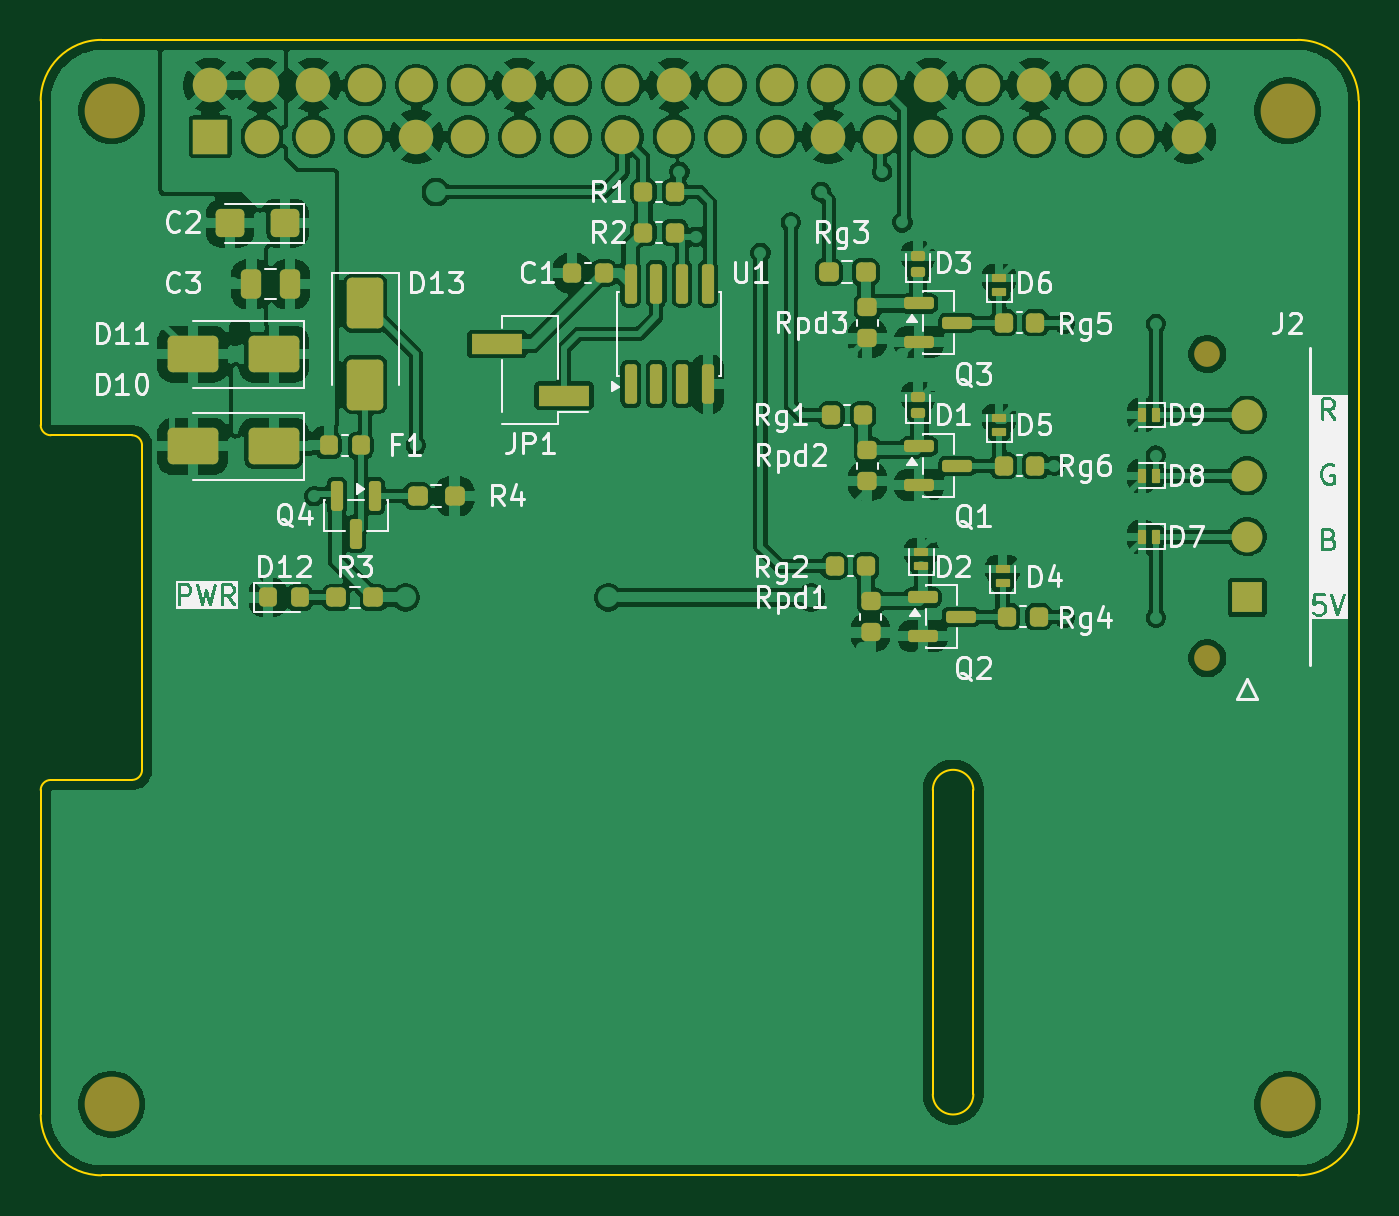
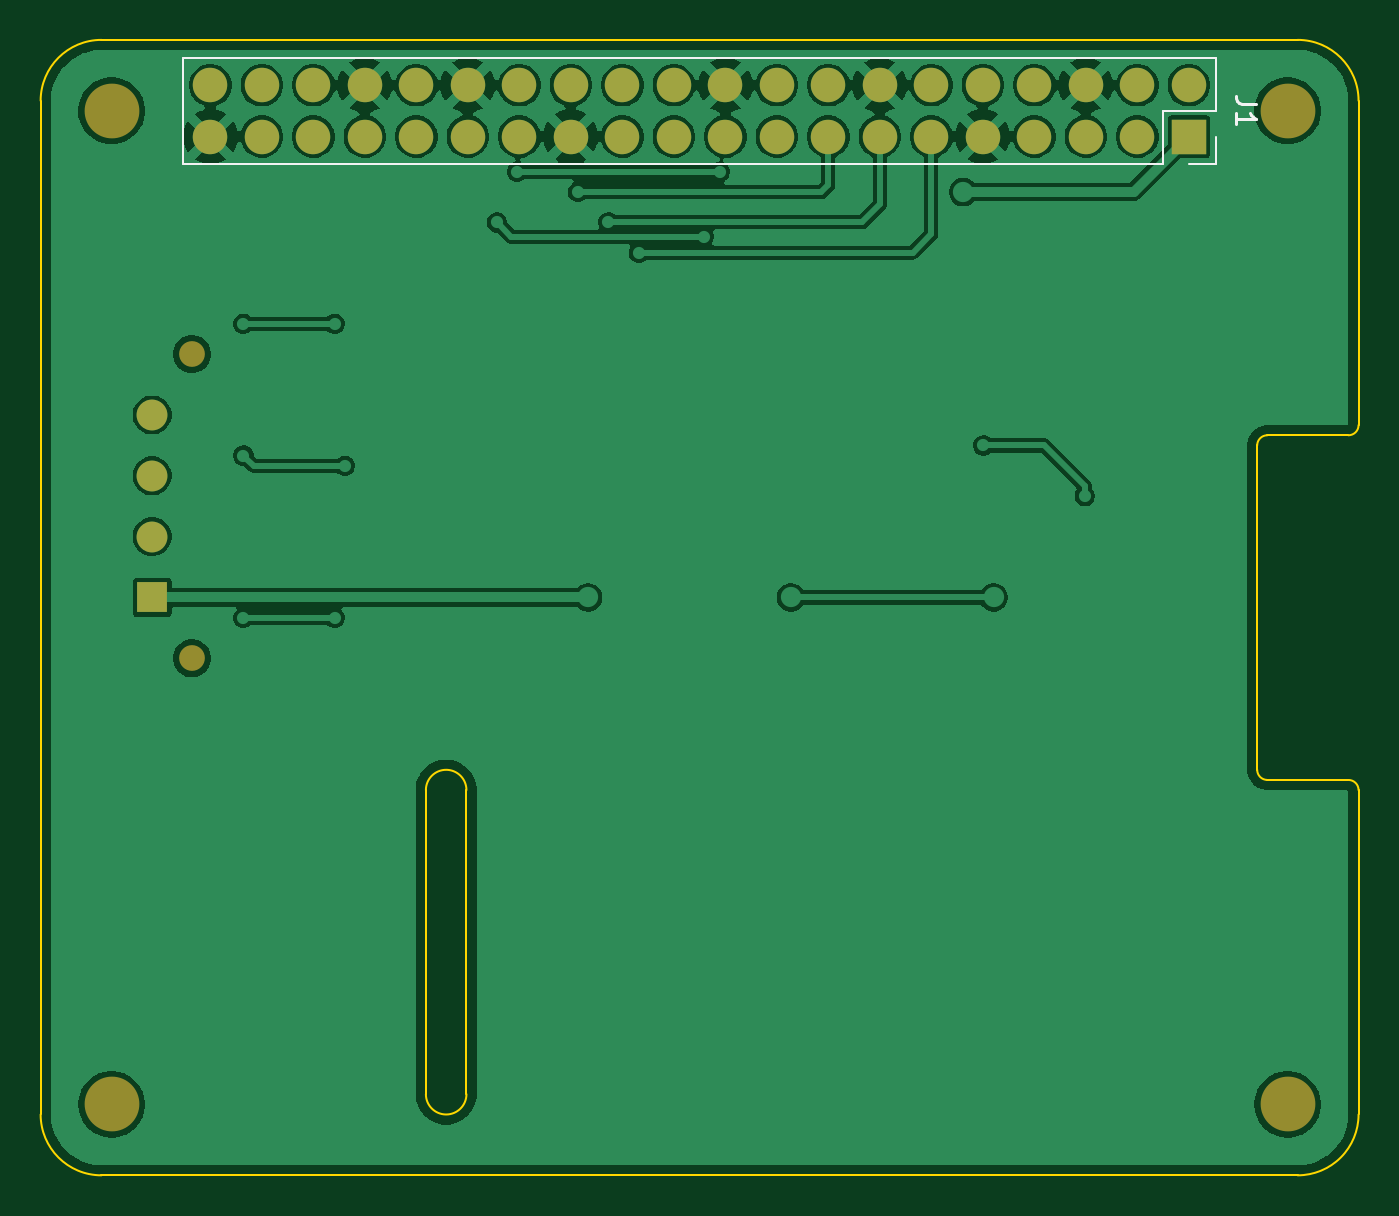
Circuit board: 9 layer files. Board 65.0 x 56.0 mm.
- bottom_copper: S-PCBASSY-001-01-B_Cu.gbl (99246 bytes)
- bottom_mask: S-PCBASSY-001-01-B_Mask.gbs (1912 bytes)
- paste: S-PCBASSY-001-01-B_Paste.gbp (495 bytes)
- bottom_silk: S-PCBASSY-001-01-B_Silkscreen.gbo (1444 bytes)
- outline: S-PCBASSY-001-01-Edge_Cuts.gm1 (1786 bytes)
- top_copper: S-PCBASSY-001-01-F_Cu.gtl (212974 bytes)
- top_mask: S-PCBASSY-001-01-F_Mask.gts (6400 bytes)
- paste: S-PCBASSY-001-01-F_Paste.gtp (4973 bytes)
- top_silk: S-PCBASSY-001-01-F_Silkscreen.gto (80078 bytes)

=== bottom_copper: S-PCBASSY-001-01-B_Cu.gbl (99246 bytes, source omitted) ===
=== bottom_mask: S-PCBASSY-001-01-B_Mask.gbs ===
G04 #@! TF.GenerationSoftware,KiCad,Pcbnew,9.0.7*
G04 #@! TF.CreationDate,2026-02-28T23:28:59+02:00*
G04 #@! TF.ProjectId,S-PCBASSY-001-01,532d5043-4241-4535-9359-2d3030312d30,rev?*
G04 #@! TF.SameCoordinates,Original*
G04 #@! TF.FileFunction,Soldermask,Bot*
G04 #@! TF.FilePolarity,Negative*
%FSLAX46Y46*%
G04 Gerber Fmt 4.6, Leading zero omitted, Abs format (unit mm)*
G04 Created by KiCad (PCBNEW 9.0.7) date 2026-02-28 23:28:59*
%MOMM*%
%LPD*%
G01*
G04 APERTURE LIST*
%ADD10C,1.270000*%
%ADD11R,1.520000X1.520000*%
%ADD12C,1.520000*%
%ADD13C,2.700000*%
%ADD14C,1.700000*%
%ADD15R,1.700000X1.700000*%
G04 APERTURE END LIST*
D10*
X157540000Y-59500000D03*
X157540000Y-74500000D03*
D11*
X159500000Y-71500000D03*
D12*
X159500000Y-68500000D03*
X159500000Y-65500000D03*
X159500000Y-62500000D03*
D13*
X161500000Y-47500000D03*
X103500000Y-96500000D03*
X103500000Y-47500000D03*
X161500000Y-96500000D03*
D14*
X156630000Y-46230000D03*
X156630000Y-48770000D03*
X154090000Y-46230000D03*
X154090000Y-48770000D03*
X151550000Y-46230000D03*
X151550000Y-48770000D03*
X149010000Y-46230000D03*
X149010000Y-48770000D03*
X146470000Y-46230000D03*
X146470000Y-48770000D03*
X143930000Y-46230000D03*
X143930000Y-48770000D03*
X141390000Y-46230000D03*
X141390000Y-48770000D03*
X138850000Y-46230000D03*
X138850000Y-48770000D03*
X136310000Y-46230000D03*
X136310000Y-48770000D03*
X133770000Y-46230000D03*
X133770000Y-48770000D03*
X131230000Y-46230000D03*
X131230000Y-48770000D03*
X128690000Y-46230000D03*
X128690000Y-48770000D03*
X126150000Y-46230000D03*
X126150000Y-48770000D03*
X123610000Y-46230000D03*
X123610000Y-48770000D03*
X121070000Y-46230000D03*
X121070000Y-48770000D03*
X118530000Y-46230000D03*
X118530000Y-48770000D03*
X115990000Y-46230000D03*
X115990000Y-48770000D03*
X113450000Y-46230000D03*
X113450000Y-48770000D03*
X110910000Y-46230000D03*
X110910000Y-48770000D03*
X108370000Y-46230000D03*
D15*
X108370000Y-48770000D03*
M02*

=== paste: S-PCBASSY-001-01-B_Paste.gbp ===
G04 #@! TF.GenerationSoftware,KiCad,Pcbnew,9.0.7*
G04 #@! TF.CreationDate,2026-02-28T23:28:59+02:00*
G04 #@! TF.ProjectId,S-PCBASSY-001-01,532d5043-4241-4535-9359-2d3030312d30,rev?*
G04 #@! TF.SameCoordinates,Original*
G04 #@! TF.FileFunction,Paste,Bot*
G04 #@! TF.FilePolarity,Positive*
%FSLAX46Y46*%
G04 Gerber Fmt 4.6, Leading zero omitted, Abs format (unit mm)*
G04 Created by KiCad (PCBNEW 9.0.7) date 2026-02-28 23:28:59*
%MOMM*%
%LPD*%
G01*
G04 APERTURE LIST*
G04 APERTURE END LIST*
M02*

=== bottom_silk: S-PCBASSY-001-01-B_Silkscreen.gbo ===
G04 #@! TF.GenerationSoftware,KiCad,Pcbnew,9.0.7*
G04 #@! TF.CreationDate,2026-02-28T23:28:59+02:00*
G04 #@! TF.ProjectId,S-PCBASSY-001-01,532d5043-4241-4535-9359-2d3030312d30,rev?*
G04 #@! TF.SameCoordinates,Original*
G04 #@! TF.FileFunction,Legend,Bot*
G04 #@! TF.FilePolarity,Positive*
%FSLAX46Y46*%
G04 Gerber Fmt 4.6, Leading zero omitted, Abs format (unit mm)*
G04 Created by KiCad (PCBNEW 9.0.7) date 2026-02-28 23:28:59*
%MOMM*%
%LPD*%
G01*
G04 APERTURE LIST*
%ADD10C,0.150000*%
%ADD11C,0.120000*%
G04 APERTURE END LIST*
D10*
X105054819Y-47166666D02*
X105769104Y-47166666D01*
X105769104Y-47166666D02*
X105911961Y-47119047D01*
X105911961Y-47119047D02*
X106007200Y-47023809D01*
X106007200Y-47023809D02*
X106054819Y-46880952D01*
X106054819Y-46880952D02*
X106054819Y-46785714D01*
X106054819Y-48166666D02*
X106054819Y-47595238D01*
X106054819Y-47880952D02*
X105054819Y-47880952D01*
X105054819Y-47880952D02*
X105197676Y-47785714D01*
X105197676Y-47785714D02*
X105292914Y-47690476D01*
X105292914Y-47690476D02*
X105340533Y-47595238D01*
D11*
X109640000Y-50100000D02*
X157960000Y-50100000D01*
X107040000Y-50100000D02*
X108370000Y-50100000D01*
X107040000Y-48770000D02*
X107040000Y-50100000D01*
X109640000Y-47500000D02*
X109640000Y-50100000D01*
X107040000Y-47500000D02*
X109640000Y-47500000D01*
X157960000Y-44900000D02*
X157960000Y-50100000D01*
X107040000Y-44900000D02*
X107040000Y-47500000D01*
X107040000Y-44900000D02*
X157960000Y-44900000D01*
M02*

=== outline: S-PCBASSY-001-01-Edge_Cuts.gm1 ===
G04 #@! TF.GenerationSoftware,KiCad,Pcbnew,9.0.7*
G04 #@! TF.CreationDate,2026-02-28T23:28:59+02:00*
G04 #@! TF.ProjectId,S-PCBASSY-001-01,532d5043-4241-4535-9359-2d3030312d30,rev?*
G04 #@! TF.SameCoordinates,Original*
G04 #@! TF.FileFunction,Profile,NP*
%FSLAX46Y46*%
G04 Gerber Fmt 4.6, Leading zero omitted, Abs format (unit mm)*
G04 Created by KiCad (PCBNEW 9.0.7) date 2026-02-28 23:28:59*
%MOMM*%
%LPD*%
G01*
G04 APERTURE LIST*
G04 #@! TA.AperFunction,Profile*
%ADD10C,0.100000*%
G04 #@! TD*
G04 APERTURE END LIST*
D10*
X100500000Y-63500000D02*
G75*
G02*
X100000000Y-63000000I0J500000D01*
G01*
X162000000Y-44000000D02*
G75*
G02*
X165000000Y-47000000I0J-3000000D01*
G01*
X165000000Y-97000000D02*
X165000000Y-47000000D01*
X100000000Y-47000000D02*
X100000000Y-63000000D01*
X146000000Y-81000000D02*
X146000000Y-96000000D01*
X144000000Y-96000000D02*
X144000000Y-81000000D01*
X103000000Y-100000000D02*
G75*
G02*
X100000000Y-97000000I0J3000000D01*
G01*
X103000000Y-100000000D02*
X162000000Y-100000000D01*
X104500000Y-80500000D02*
X100500000Y-80500000D01*
X144000000Y-81000000D02*
G75*
G02*
X146000000Y-81000000I1000000J0D01*
G01*
X100000000Y-81000000D02*
G75*
G02*
X100499127Y-80500001I500000J0D01*
G01*
X165000000Y-97000000D02*
G75*
G02*
X162000000Y-100000000I-3000000J0D01*
G01*
X105000000Y-64000000D02*
X105000000Y-80000000D01*
X100000000Y-47000000D02*
G75*
G02*
X103000000Y-44000000I3000000J0D01*
G01*
X146000000Y-96000000D02*
G75*
G02*
X144000000Y-96000000I-1000000J0D01*
G01*
X100000000Y-81000000D02*
X100000000Y-97000000D01*
X100500000Y-63500000D02*
X104500000Y-63500000D01*
X105000000Y-80000000D02*
G75*
G02*
X104500000Y-80500000I-500000J0D01*
G01*
X104500000Y-63500000D02*
G75*
G02*
X105000000Y-64000000I0J-500000D01*
G01*
X162000000Y-44000000D02*
X103000000Y-44000000D01*
M02*

=== top_copper: S-PCBASSY-001-01-F_Cu.gtl (212974 bytes, source omitted) ===
=== top_mask: S-PCBASSY-001-01-F_Mask.gts ===
G04 #@! TF.GenerationSoftware,KiCad,Pcbnew,9.0.7*
G04 #@! TF.CreationDate,2026-02-28T23:28:59+02:00*
G04 #@! TF.ProjectId,S-PCBASSY-001-01,532d5043-4241-4535-9359-2d3030312d30,rev?*
G04 #@! TF.SameCoordinates,Original*
G04 #@! TF.FileFunction,Soldermask,Top*
G04 #@! TF.FilePolarity,Negative*
%FSLAX46Y46*%
G04 Gerber Fmt 4.6, Leading zero omitted, Abs format (unit mm)*
G04 Created by KiCad (PCBNEW 9.0.7) date 2026-02-28 23:28:59*
%MOMM*%
%LPD*%
G01*
G04 APERTURE LIST*
G04 Aperture macros list*
%AMRoundRect*
0 Rectangle with rounded corners*
0 $1 Rounding radius*
0 $2 $3 $4 $5 $6 $7 $8 $9 X,Y pos of 4 corners*
0 Add a 4 corners polygon primitive as box body*
4,1,4,$2,$3,$4,$5,$6,$7,$8,$9,$2,$3,0*
0 Add four circle primitives for the rounded corners*
1,1,$1+$1,$2,$3*
1,1,$1+$1,$4,$5*
1,1,$1+$1,$6,$7*
1,1,$1+$1,$8,$9*
0 Add four rect primitives between the rounded corners*
20,1,$1+$1,$2,$3,$4,$5,0*
20,1,$1+$1,$4,$5,$6,$7,0*
20,1,$1+$1,$6,$7,$8,$9,0*
20,1,$1+$1,$8,$9,$2,$3,0*%
G04 Aperture macros list end*
%ADD10RoundRect,0.225000X-0.225000X-0.250000X0.225000X-0.250000X0.225000X0.250000X-0.225000X0.250000X0*%
%ADD11C,1.270000*%
%ADD12R,1.520000X1.520000*%
%ADD13C,1.520000*%
%ADD14C,2.700000*%
%ADD15RoundRect,0.250000X1.000000X0.650000X-1.000000X0.650000X-1.000000X-0.650000X1.000000X-0.650000X0*%
%ADD16RoundRect,0.150000X-0.150000X0.587500X-0.150000X-0.587500X0.150000X-0.587500X0.150000X0.587500X0*%
%ADD17RoundRect,0.237500X-0.250000X-0.237500X0.250000X-0.237500X0.250000X0.237500X-0.250000X0.237500X0*%
%ADD18RoundRect,0.125000X0.225000X-0.125000X0.225000X0.125000X-0.225000X0.125000X-0.225000X-0.125000X0*%
%ADD19RoundRect,0.050000X0.150000X0.300000X-0.150000X0.300000X-0.150000X-0.300000X0.150000X-0.300000X0*%
%ADD20RoundRect,0.225000X0.250000X-0.225000X0.250000X0.225000X-0.250000X0.225000X-0.250000X-0.225000X0*%
%ADD21RoundRect,0.050000X0.300000X-0.150000X0.300000X0.150000X-0.300000X0.150000X-0.300000X-0.150000X0*%
%ADD22RoundRect,0.225000X0.225000X0.250000X-0.225000X0.250000X-0.225000X-0.250000X0.225000X-0.250000X0*%
%ADD23RoundRect,0.218750X-0.218750X-0.256250X0.218750X-0.256250X0.218750X0.256250X-0.218750X0.256250X0*%
%ADD24R,2.510000X1.000000*%
%ADD25RoundRect,0.237500X0.250000X0.237500X-0.250000X0.237500X-0.250000X-0.237500X0.250000X-0.237500X0*%
%ADD26RoundRect,0.250000X-0.650000X1.000000X-0.650000X-1.000000X0.650000X-1.000000X0.650000X1.000000X0*%
%ADD27RoundRect,0.150000X-0.587500X-0.150000X0.587500X-0.150000X0.587500X0.150000X-0.587500X0.150000X0*%
%ADD28RoundRect,0.250000X0.250000X0.475000X-0.250000X0.475000X-0.250000X-0.475000X0.250000X-0.475000X0*%
%ADD29RoundRect,0.150000X0.150000X-0.825000X0.150000X0.825000X-0.150000X0.825000X-0.150000X-0.825000X0*%
%ADD30RoundRect,0.250000X0.457500X0.445000X-0.457500X0.445000X-0.457500X-0.445000X0.457500X-0.445000X0*%
%ADD31C,1.700000*%
%ADD32R,1.700000X1.700000*%
G04 APERTURE END LIST*
D10*
X147662500Y-72450000D03*
X149212500Y-72450000D03*
D11*
X157540000Y-59500000D03*
X157540000Y-74500000D03*
D12*
X159500000Y-71500000D03*
D13*
X159500000Y-68500000D03*
X159500000Y-65500000D03*
X159500000Y-62500000D03*
D14*
X161500000Y-47500000D03*
D15*
X111500000Y-59500000D03*
X107500000Y-59500000D03*
D16*
X116500000Y-66500000D03*
X114600000Y-66500000D03*
X115550000Y-68375000D03*
D10*
X147500000Y-65000000D03*
X149050000Y-65000000D03*
D17*
X118587500Y-66500000D03*
X120412500Y-66500000D03*
D18*
X143275000Y-55450000D03*
X143275000Y-54650000D03*
D19*
X155000000Y-62500000D03*
X154300000Y-62500000D03*
D20*
X140775000Y-65775000D03*
X140775000Y-64225000D03*
D18*
X143275000Y-62400000D03*
X143275000Y-61600000D03*
D21*
X143437500Y-69950000D03*
X143437500Y-69250000D03*
D22*
X127775000Y-55500000D03*
X126225000Y-55500000D03*
D21*
X147275000Y-63350000D03*
X147275000Y-62650000D03*
D19*
X155000000Y-65500000D03*
X154300000Y-65500000D03*
D23*
X111212500Y-71500000D03*
X112787500Y-71500000D03*
D10*
X139000000Y-62500000D03*
X140550000Y-62500000D03*
D20*
X140937500Y-73225000D03*
X140937500Y-71675000D03*
D19*
X155000000Y-68500000D03*
X154300000Y-68500000D03*
D23*
X114212500Y-64000000D03*
X115787500Y-64000000D03*
D10*
X147500000Y-57950000D03*
X149050000Y-57950000D03*
D14*
X103500000Y-96500000D03*
X103500000Y-47500000D03*
D24*
X125810000Y-61540000D03*
X122500000Y-59000000D03*
D25*
X116412500Y-71500000D03*
X114587500Y-71500000D03*
D17*
X138862500Y-55450000D03*
X140687500Y-55450000D03*
D20*
X140775000Y-58725000D03*
X140775000Y-57175000D03*
D26*
X116000000Y-57000000D03*
X116000000Y-61000000D03*
D10*
X129725000Y-51500000D03*
X131275000Y-51500000D03*
D27*
X143500000Y-71500000D03*
X143500000Y-73400000D03*
X145375000Y-72450000D03*
D10*
X139162500Y-69950000D03*
X140712500Y-69950000D03*
D14*
X161500000Y-96500000D03*
D27*
X143337500Y-57000000D03*
X143337500Y-58900000D03*
X145212500Y-57950000D03*
X143337500Y-64050000D03*
X143337500Y-65950000D03*
X145212500Y-65000000D03*
D28*
X112295000Y-56050000D03*
X110395000Y-56050000D03*
D29*
X129095000Y-60975000D03*
X130365000Y-60975000D03*
X131635000Y-60975000D03*
X132905000Y-60975000D03*
X132905000Y-56025000D03*
X131635000Y-56025000D03*
X130365000Y-56025000D03*
X129095000Y-56025000D03*
D21*
X147437500Y-70800000D03*
X147437500Y-70100000D03*
D15*
X111500000Y-64050000D03*
X107500000Y-64050000D03*
D10*
X129725000Y-53500000D03*
X131275000Y-53500000D03*
D30*
X112042500Y-53050000D03*
X109337500Y-53050000D03*
D21*
X147275000Y-56450000D03*
X147275000Y-55750000D03*
D31*
X156630000Y-46230000D03*
X156630000Y-48770000D03*
X154090000Y-46230000D03*
X154090000Y-48770000D03*
X151550000Y-46230000D03*
X151550000Y-48770000D03*
X149010000Y-46230000D03*
X149010000Y-48770000D03*
X146470000Y-46230000D03*
X146470000Y-48770000D03*
X143930000Y-46230000D03*
X143930000Y-48770000D03*
X141390000Y-46230000D03*
X141390000Y-48770000D03*
X138850000Y-46230000D03*
X138850000Y-48770000D03*
X136310000Y-46230000D03*
X136310000Y-48770000D03*
X133770000Y-46230000D03*
X133770000Y-48770000D03*
X131230000Y-46230000D03*
X131230000Y-48770000D03*
X128690000Y-46230000D03*
X128690000Y-48770000D03*
X126150000Y-46230000D03*
X126150000Y-48770000D03*
X123610000Y-46230000D03*
X123610000Y-48770000D03*
X121070000Y-46230000D03*
X121070000Y-48770000D03*
X118530000Y-46230000D03*
X118530000Y-48770000D03*
X115990000Y-46230000D03*
X115990000Y-48770000D03*
X113450000Y-46230000D03*
X113450000Y-48770000D03*
X110910000Y-46230000D03*
X110910000Y-48770000D03*
X108370000Y-46230000D03*
D32*
X108370000Y-48770000D03*
M02*

=== paste: S-PCBASSY-001-01-F_Paste.gtp ===
G04 #@! TF.GenerationSoftware,KiCad,Pcbnew,9.0.7*
G04 #@! TF.CreationDate,2026-02-28T23:28:59+02:00*
G04 #@! TF.ProjectId,S-PCBASSY-001-01,532d5043-4241-4535-9359-2d3030312d30,rev?*
G04 #@! TF.SameCoordinates,Original*
G04 #@! TF.FileFunction,Paste,Top*
G04 #@! TF.FilePolarity,Positive*
%FSLAX46Y46*%
G04 Gerber Fmt 4.6, Leading zero omitted, Abs format (unit mm)*
G04 Created by KiCad (PCBNEW 9.0.7) date 2026-02-28 23:28:59*
%MOMM*%
%LPD*%
G01*
G04 APERTURE LIST*
G04 Aperture macros list*
%AMRoundRect*
0 Rectangle with rounded corners*
0 $1 Rounding radius*
0 $2 $3 $4 $5 $6 $7 $8 $9 X,Y pos of 4 corners*
0 Add a 4 corners polygon primitive as box body*
4,1,4,$2,$3,$4,$5,$6,$7,$8,$9,$2,$3,0*
0 Add four circle primitives for the rounded corners*
1,1,$1+$1,$2,$3*
1,1,$1+$1,$4,$5*
1,1,$1+$1,$6,$7*
1,1,$1+$1,$8,$9*
0 Add four rect primitives between the rounded corners*
20,1,$1+$1,$2,$3,$4,$5,0*
20,1,$1+$1,$4,$5,$6,$7,0*
20,1,$1+$1,$6,$7,$8,$9,0*
20,1,$1+$1,$8,$9,$2,$3,0*%
G04 Aperture macros list end*
%ADD10RoundRect,0.225000X-0.225000X-0.250000X0.225000X-0.250000X0.225000X0.250000X-0.225000X0.250000X0*%
%ADD11RoundRect,0.250000X1.000000X0.650000X-1.000000X0.650000X-1.000000X-0.650000X1.000000X-0.650000X0*%
%ADD12RoundRect,0.150000X-0.150000X0.587500X-0.150000X-0.587500X0.150000X-0.587500X0.150000X0.587500X0*%
%ADD13RoundRect,0.237500X-0.250000X-0.237500X0.250000X-0.237500X0.250000X0.237500X-0.250000X0.237500X0*%
%ADD14RoundRect,0.075000X0.225000X-0.075000X0.225000X0.075000X-0.225000X0.075000X-0.225000X-0.075000X0*%
%ADD15RoundRect,0.050000X0.100000X0.250000X-0.100000X0.250000X-0.100000X-0.250000X0.100000X-0.250000X0*%
%ADD16RoundRect,0.225000X0.250000X-0.225000X0.250000X0.225000X-0.250000X0.225000X-0.250000X-0.225000X0*%
%ADD17RoundRect,0.050000X0.250000X-0.100000X0.250000X0.100000X-0.250000X0.100000X-0.250000X-0.100000X0*%
%ADD18RoundRect,0.225000X0.225000X0.250000X-0.225000X0.250000X-0.225000X-0.250000X0.225000X-0.250000X0*%
%ADD19RoundRect,0.218750X-0.218750X-0.256250X0.218750X-0.256250X0.218750X0.256250X-0.218750X0.256250X0*%
%ADD20R,2.510000X1.000000*%
%ADD21RoundRect,0.237500X0.250000X0.237500X-0.250000X0.237500X-0.250000X-0.237500X0.250000X-0.237500X0*%
%ADD22RoundRect,0.250000X-0.650000X1.000000X-0.650000X-1.000000X0.650000X-1.000000X0.650000X1.000000X0*%
%ADD23RoundRect,0.150000X-0.587500X-0.150000X0.587500X-0.150000X0.587500X0.150000X-0.587500X0.150000X0*%
%ADD24RoundRect,0.250000X0.250000X0.475000X-0.250000X0.475000X-0.250000X-0.475000X0.250000X-0.475000X0*%
%ADD25RoundRect,0.150000X0.150000X-0.825000X0.150000X0.825000X-0.150000X0.825000X-0.150000X-0.825000X0*%
%ADD26RoundRect,0.250000X0.457500X0.445000X-0.457500X0.445000X-0.457500X-0.445000X0.457500X-0.445000X0*%
G04 APERTURE END LIST*
D10*
X147662500Y-72450000D03*
X149212500Y-72450000D03*
D11*
X111500000Y-59500000D03*
X107500000Y-59500000D03*
D12*
X116500000Y-66500000D03*
X114600000Y-66500000D03*
X115550000Y-68375000D03*
D10*
X147500000Y-65000000D03*
X149050000Y-65000000D03*
D13*
X118587500Y-66500000D03*
X120412500Y-66500000D03*
D14*
X143275000Y-55400000D03*
X143275000Y-54700000D03*
D15*
X155000000Y-62500000D03*
X154300000Y-62500000D03*
D16*
X140775000Y-65775000D03*
X140775000Y-64225000D03*
D14*
X143275000Y-62350000D03*
X143275000Y-61650000D03*
D17*
X143437500Y-69950000D03*
X143437500Y-69250000D03*
D18*
X127775000Y-55500000D03*
X126225000Y-55500000D03*
D17*
X147275000Y-63350000D03*
X147275000Y-62650000D03*
D15*
X155000000Y-65500000D03*
X154300000Y-65500000D03*
D19*
X111212500Y-71500000D03*
X112787500Y-71500000D03*
D10*
X139000000Y-62500000D03*
X140550000Y-62500000D03*
D16*
X140937500Y-73225000D03*
X140937500Y-71675000D03*
D15*
X155000000Y-68500000D03*
X154300000Y-68500000D03*
D19*
X114212500Y-64000000D03*
X115787500Y-64000000D03*
D10*
X147500000Y-57950000D03*
X149050000Y-57950000D03*
D20*
X125810000Y-61540000D03*
X122500000Y-59000000D03*
D21*
X116412500Y-71500000D03*
X114587500Y-71500000D03*
D13*
X138862500Y-55450000D03*
X140687500Y-55450000D03*
D16*
X140775000Y-58725000D03*
X140775000Y-57175000D03*
D22*
X116000000Y-57000000D03*
X116000000Y-61000000D03*
D10*
X129725000Y-51500000D03*
X131275000Y-51500000D03*
D23*
X143500000Y-71500000D03*
X143500000Y-73400000D03*
X145375000Y-72450000D03*
D10*
X139162500Y-69950000D03*
X140712500Y-69950000D03*
D23*
X143337500Y-57000000D03*
X143337500Y-58900000D03*
X145212500Y-57950000D03*
X143337500Y-64050000D03*
X143337500Y-65950000D03*
X145212500Y-65000000D03*
D24*
X112295000Y-56050000D03*
X110395000Y-56050000D03*
D25*
X129095000Y-60975000D03*
X130365000Y-60975000D03*
X131635000Y-60975000D03*
X132905000Y-60975000D03*
X132905000Y-56025000D03*
X131635000Y-56025000D03*
X130365000Y-56025000D03*
X129095000Y-56025000D03*
D17*
X147437500Y-70800000D03*
X147437500Y-70100000D03*
D11*
X111500000Y-64050000D03*
X107500000Y-64050000D03*
D10*
X129725000Y-53500000D03*
X131275000Y-53500000D03*
D26*
X112042500Y-53050000D03*
X109337500Y-53050000D03*
D17*
X147275000Y-56450000D03*
X147275000Y-55750000D03*
M02*

=== top_silk: S-PCBASSY-001-01-F_Silkscreen.gto (80078 bytes, source omitted) ===
